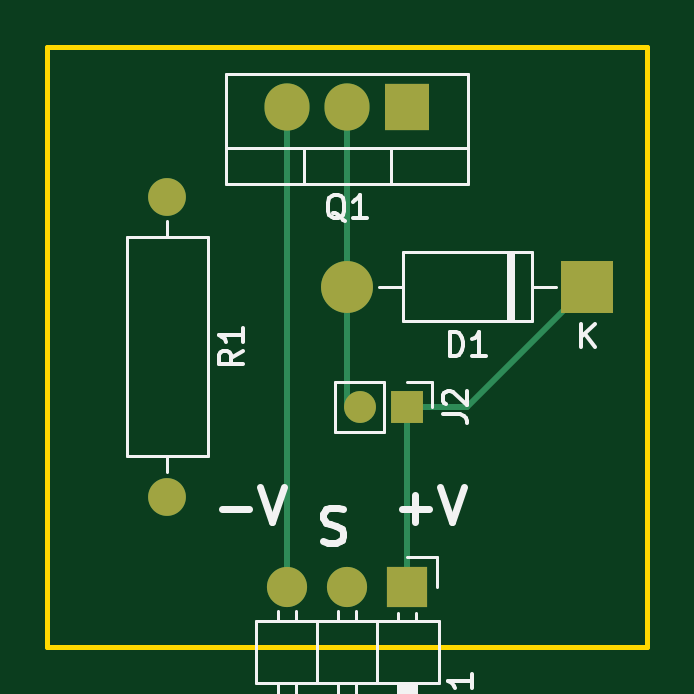
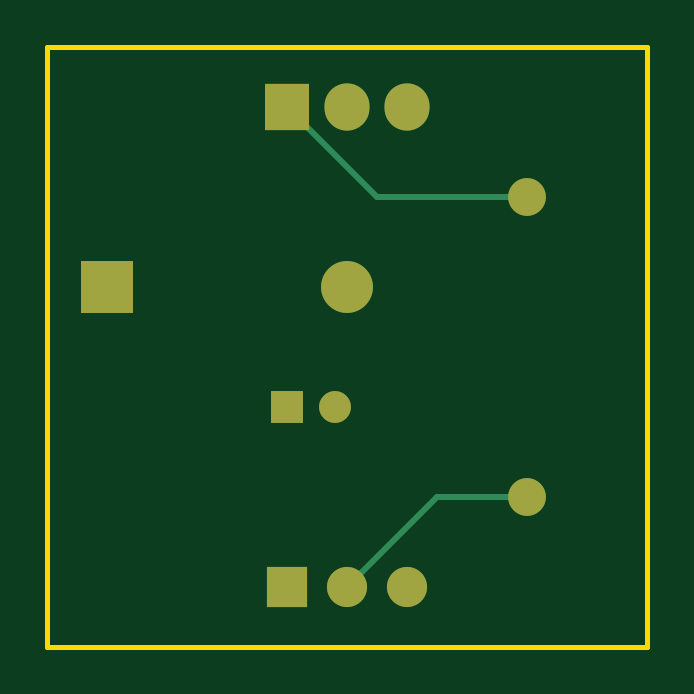
Circuit board: 9 layer files. Board 25.4 x 25.4 mm.
- bottom_copper: solenoid_driver-B_Cu.gbr (2240 bytes)
- bottom_mask: solenoid_driver-B_Mask.gbr (1169 bytes)
- paste: solenoid_driver-B_Paste.gbr (458 bytes)
- bottom_silk: solenoid_driver-B_Silkscreen.gbr (459 bytes)
- outline: solenoid_driver-Edge_Cuts.gbr (615 bytes)
- top_copper: solenoid_driver-F_Cu.gbr (2378 bytes)
- top_mask: solenoid_driver-F_Mask.gbr (1169 bytes)
- paste: solenoid_driver-F_Paste.gbr (458 bytes)
- top_silk: solenoid_driver-F_Silkscreen.gbr (9221 bytes)

=== bottom_copper: solenoid_driver-B_Cu.gbr ===
%TF.GenerationSoftware,KiCad,Pcbnew,7.0.1*%
%TF.CreationDate,2023-04-05T13:19:19-06:00*%
%TF.ProjectId,solenoid_driver,736f6c65-6e6f-4696-945f-647269766572,rev?*%
%TF.SameCoordinates,Original*%
%TF.FileFunction,Copper,L2,Bot*%
%TF.FilePolarity,Positive*%
%FSLAX46Y46*%
G04 Gerber Fmt 4.6, Leading zero omitted, Abs format (unit mm)*
G04 Created by KiCad (PCBNEW 7.0.1) date 2023-04-05 13:19:19*
%MOMM*%
%LPD*%
G01*
G04 APERTURE LIST*
%TA.AperFunction,ComponentPad*%
%ADD10R,1.350000X1.350000*%
%TD*%
%TA.AperFunction,ComponentPad*%
%ADD11O,1.350000X1.350000*%
%TD*%
%TA.AperFunction,ComponentPad*%
%ADD12C,1.600000*%
%TD*%
%TA.AperFunction,ComponentPad*%
%ADD13O,1.600000X1.600000*%
%TD*%
%TA.AperFunction,ComponentPad*%
%ADD14R,1.905000X2.000000*%
%TD*%
%TA.AperFunction,ComponentPad*%
%ADD15O,1.905000X2.000000*%
%TD*%
%TA.AperFunction,ComponentPad*%
%ADD16R,1.700000X1.700000*%
%TD*%
%TA.AperFunction,ComponentPad*%
%ADD17O,1.700000X1.700000*%
%TD*%
%TA.AperFunction,ComponentPad*%
%ADD18R,2.200000X2.200000*%
%TD*%
%TA.AperFunction,ComponentPad*%
%ADD19O,2.200000X2.200000*%
%TD*%
%TA.AperFunction,Conductor*%
%ADD20C,0.250000*%
%TD*%
G04 APERTURE END LIST*
D10*
%TO.P,J2,1,Pin_1*%
%TO.N,Net-(D1-K)*%
X149860000Y-91440000D03*
D11*
%TO.P,J2,2,Pin_2*%
%TO.N,Net-(D1-A)*%
X147860000Y-91440000D03*
%TD*%
D12*
%TO.P,R1,1*%
%TO.N,Net-(Q1-B)*%
X139700000Y-82550000D03*
D13*
%TO.P,R1,2*%
%TO.N,Net-(J1-Pin_2)*%
X139700000Y-95250000D03*
%TD*%
D14*
%TO.P,Q1,1,B*%
%TO.N,Net-(Q1-B)*%
X149860000Y-78740000D03*
D15*
%TO.P,Q1,2,C*%
%TO.N,Net-(D1-A)*%
X147320000Y-78740000D03*
%TO.P,Q1,3,E*%
%TO.N,Net-(J1-Pin_3)*%
X144780000Y-78740000D03*
%TD*%
D16*
%TO.P,J1,1,Pin_1*%
%TO.N,Net-(D1-K)*%
X149860000Y-99060000D03*
D17*
%TO.P,J1,2,Pin_2*%
%TO.N,Net-(J1-Pin_2)*%
X147320000Y-99060000D03*
%TO.P,J1,3,Pin_3*%
%TO.N,Net-(J1-Pin_3)*%
X144780000Y-99060000D03*
%TD*%
D18*
%TO.P,D1,1,K*%
%TO.N,Net-(D1-K)*%
X157480000Y-86360000D03*
D19*
%TO.P,D1,2,A*%
%TO.N,Net-(D1-A)*%
X147320000Y-86360000D03*
%TD*%
D20*
%TO.N,Net-(J1-Pin_2)*%
X143510000Y-95250000D02*
X147320000Y-99060000D01*
X139700000Y-95250000D02*
X143510000Y-95250000D01*
%TO.N,Net-(Q1-B)*%
X149860000Y-78740000D02*
X146050000Y-82550000D01*
X146050000Y-82550000D02*
X139700000Y-82550000D01*
%TD*%
M02*

=== bottom_mask: solenoid_driver-B_Mask.gbr ===
%TF.GenerationSoftware,KiCad,Pcbnew,7.0.1*%
%TF.CreationDate,2023-04-05T13:19:19-06:00*%
%TF.ProjectId,solenoid_driver,736f6c65-6e6f-4696-945f-647269766572,rev?*%
%TF.SameCoordinates,Original*%
%TF.FileFunction,Soldermask,Bot*%
%TF.FilePolarity,Negative*%
%FSLAX46Y46*%
G04 Gerber Fmt 4.6, Leading zero omitted, Abs format (unit mm)*
G04 Created by KiCad (PCBNEW 7.0.1) date 2023-04-05 13:19:19*
%MOMM*%
%LPD*%
G01*
G04 APERTURE LIST*
%ADD10R,1.350000X1.350000*%
%ADD11O,1.350000X1.350000*%
%ADD12C,1.600000*%
%ADD13O,1.600000X1.600000*%
%ADD14R,1.905000X2.000000*%
%ADD15O,1.905000X2.000000*%
%ADD16R,1.700000X1.700000*%
%ADD17O,1.700000X1.700000*%
%ADD18R,2.200000X2.200000*%
%ADD19O,2.200000X2.200000*%
G04 APERTURE END LIST*
D10*
%TO.C,J2*%
X149860000Y-91440000D03*
D11*
X147860000Y-91440000D03*
%TD*%
D12*
%TO.C,R1*%
X139700000Y-82550000D03*
D13*
X139700000Y-95250000D03*
%TD*%
D14*
%TO.C,Q1*%
X149860000Y-78740000D03*
D15*
X147320000Y-78740000D03*
X144780000Y-78740000D03*
%TD*%
D16*
%TO.C,J1*%
X149860000Y-99060000D03*
D17*
X147320000Y-99060000D03*
X144780000Y-99060000D03*
%TD*%
D18*
%TO.C,D1*%
X157480000Y-86360000D03*
D19*
X147320000Y-86360000D03*
%TD*%
M02*

=== paste: solenoid_driver-B_Paste.gbr ===
%TF.GenerationSoftware,KiCad,Pcbnew,7.0.1*%
%TF.CreationDate,2023-04-05T13:19:19-06:00*%
%TF.ProjectId,solenoid_driver,736f6c65-6e6f-4696-945f-647269766572,rev?*%
%TF.SameCoordinates,Original*%
%TF.FileFunction,Paste,Bot*%
%TF.FilePolarity,Positive*%
%FSLAX46Y46*%
G04 Gerber Fmt 4.6, Leading zero omitted, Abs format (unit mm)*
G04 Created by KiCad (PCBNEW 7.0.1) date 2023-04-05 13:19:19*
%MOMM*%
%LPD*%
G01*
G04 APERTURE LIST*
G04 APERTURE END LIST*
M02*

=== bottom_silk: solenoid_driver-B_Silkscreen.gbr ===
%TF.GenerationSoftware,KiCad,Pcbnew,7.0.1*%
%TF.CreationDate,2023-04-05T13:19:19-06:00*%
%TF.ProjectId,solenoid_driver,736f6c65-6e6f-4696-945f-647269766572,rev?*%
%TF.SameCoordinates,Original*%
%TF.FileFunction,Legend,Bot*%
%TF.FilePolarity,Positive*%
%FSLAX46Y46*%
G04 Gerber Fmt 4.6, Leading zero omitted, Abs format (unit mm)*
G04 Created by KiCad (PCBNEW 7.0.1) date 2023-04-05 13:19:19*
%MOMM*%
%LPD*%
G01*
G04 APERTURE LIST*
G04 APERTURE END LIST*
M02*

=== outline: solenoid_driver-Edge_Cuts.gbr ===
%TF.GenerationSoftware,KiCad,Pcbnew,7.0.1*%
%TF.CreationDate,2023-04-05T13:19:19-06:00*%
%TF.ProjectId,solenoid_driver,736f6c65-6e6f-4696-945f-647269766572,rev?*%
%TF.SameCoordinates,Original*%
%TF.FileFunction,Profile,NP*%
%FSLAX46Y46*%
G04 Gerber Fmt 4.6, Leading zero omitted, Abs format (unit mm)*
G04 Created by KiCad (PCBNEW 7.0.1) date 2023-04-05 13:19:19*
%MOMM*%
%LPD*%
G01*
G04 APERTURE LIST*
%TA.AperFunction,Profile*%
%ADD10C,0.200000*%
%TD*%
G04 APERTURE END LIST*
D10*
X134620000Y-76200000D02*
X160020000Y-76200000D01*
X160020000Y-101600000D01*
X134620000Y-101600000D01*
X134620000Y-76200000D01*
M02*

=== top_copper: solenoid_driver-F_Cu.gbr ===
%TF.GenerationSoftware,KiCad,Pcbnew,7.0.1*%
%TF.CreationDate,2023-04-05T13:19:19-06:00*%
%TF.ProjectId,solenoid_driver,736f6c65-6e6f-4696-945f-647269766572,rev?*%
%TF.SameCoordinates,Original*%
%TF.FileFunction,Copper,L1,Top*%
%TF.FilePolarity,Positive*%
%FSLAX46Y46*%
G04 Gerber Fmt 4.6, Leading zero omitted, Abs format (unit mm)*
G04 Created by KiCad (PCBNEW 7.0.1) date 2023-04-05 13:19:19*
%MOMM*%
%LPD*%
G01*
G04 APERTURE LIST*
%TA.AperFunction,ComponentPad*%
%ADD10R,1.350000X1.350000*%
%TD*%
%TA.AperFunction,ComponentPad*%
%ADD11O,1.350000X1.350000*%
%TD*%
%TA.AperFunction,ComponentPad*%
%ADD12C,1.600000*%
%TD*%
%TA.AperFunction,ComponentPad*%
%ADD13O,1.600000X1.600000*%
%TD*%
%TA.AperFunction,ComponentPad*%
%ADD14R,1.905000X2.000000*%
%TD*%
%TA.AperFunction,ComponentPad*%
%ADD15O,1.905000X2.000000*%
%TD*%
%TA.AperFunction,ComponentPad*%
%ADD16R,1.700000X1.700000*%
%TD*%
%TA.AperFunction,ComponentPad*%
%ADD17O,1.700000X1.700000*%
%TD*%
%TA.AperFunction,ComponentPad*%
%ADD18R,2.200000X2.200000*%
%TD*%
%TA.AperFunction,ComponentPad*%
%ADD19O,2.200000X2.200000*%
%TD*%
%TA.AperFunction,Conductor*%
%ADD20C,0.250000*%
%TD*%
G04 APERTURE END LIST*
D10*
%TO.P,J2,1,Pin_1*%
%TO.N,Net-(D1-K)*%
X149860000Y-91440000D03*
D11*
%TO.P,J2,2,Pin_2*%
%TO.N,Net-(D1-A)*%
X147860000Y-91440000D03*
%TD*%
D12*
%TO.P,R1,1*%
%TO.N,Net-(Q1-B)*%
X139700000Y-82550000D03*
D13*
%TO.P,R1,2*%
%TO.N,Net-(J1-Pin_2)*%
X139700000Y-95250000D03*
%TD*%
D14*
%TO.P,Q1,1,B*%
%TO.N,Net-(Q1-B)*%
X149860000Y-78740000D03*
D15*
%TO.P,Q1,2,C*%
%TO.N,Net-(D1-A)*%
X147320000Y-78740000D03*
%TO.P,Q1,3,E*%
%TO.N,Net-(J1-Pin_3)*%
X144780000Y-78740000D03*
%TD*%
D16*
%TO.P,J1,1,Pin_1*%
%TO.N,Net-(D1-K)*%
X149860000Y-99060000D03*
D17*
%TO.P,J1,2,Pin_2*%
%TO.N,Net-(J1-Pin_2)*%
X147320000Y-99060000D03*
%TO.P,J1,3,Pin_3*%
%TO.N,Net-(J1-Pin_3)*%
X144780000Y-99060000D03*
%TD*%
D18*
%TO.P,D1,1,K*%
%TO.N,Net-(D1-K)*%
X157480000Y-86360000D03*
D19*
%TO.P,D1,2,A*%
%TO.N,Net-(D1-A)*%
X147320000Y-86360000D03*
%TD*%
D20*
%TO.N,Net-(J1-Pin_3)*%
X144780000Y-78740000D02*
X144780000Y-99060000D01*
%TO.N,Net-(D1-K)*%
X149860000Y-91440000D02*
X149860000Y-99060000D01*
%TO.N,Net-(D1-A)*%
X147320000Y-86360000D02*
X147320000Y-78740000D01*
X147320000Y-91440000D02*
X147320000Y-86360000D01*
%TO.N,Net-(D1-K)*%
X149860000Y-91440000D02*
X152400000Y-91440000D01*
X152400000Y-91440000D02*
X157480000Y-86360000D01*
%TD*%
M02*

=== top_mask: solenoid_driver-F_Mask.gbr ===
%TF.GenerationSoftware,KiCad,Pcbnew,7.0.1*%
%TF.CreationDate,2023-04-05T13:19:19-06:00*%
%TF.ProjectId,solenoid_driver,736f6c65-6e6f-4696-945f-647269766572,rev?*%
%TF.SameCoordinates,Original*%
%TF.FileFunction,Soldermask,Top*%
%TF.FilePolarity,Negative*%
%FSLAX46Y46*%
G04 Gerber Fmt 4.6, Leading zero omitted, Abs format (unit mm)*
G04 Created by KiCad (PCBNEW 7.0.1) date 2023-04-05 13:19:19*
%MOMM*%
%LPD*%
G01*
G04 APERTURE LIST*
%ADD10R,1.350000X1.350000*%
%ADD11O,1.350000X1.350000*%
%ADD12C,1.600000*%
%ADD13O,1.600000X1.600000*%
%ADD14R,1.905000X2.000000*%
%ADD15O,1.905000X2.000000*%
%ADD16R,1.700000X1.700000*%
%ADD17O,1.700000X1.700000*%
%ADD18R,2.200000X2.200000*%
%ADD19O,2.200000X2.200000*%
G04 APERTURE END LIST*
D10*
%TO.C,J2*%
X149860000Y-91440000D03*
D11*
X147860000Y-91440000D03*
%TD*%
D12*
%TO.C,R1*%
X139700000Y-82550000D03*
D13*
X139700000Y-95250000D03*
%TD*%
D14*
%TO.C,Q1*%
X149860000Y-78740000D03*
D15*
X147320000Y-78740000D03*
X144780000Y-78740000D03*
%TD*%
D16*
%TO.C,J1*%
X149860000Y-99060000D03*
D17*
X147320000Y-99060000D03*
X144780000Y-99060000D03*
%TD*%
D18*
%TO.C,D1*%
X157480000Y-86360000D03*
D19*
X147320000Y-86360000D03*
%TD*%
M02*

=== paste: solenoid_driver-F_Paste.gbr ===
%TF.GenerationSoftware,KiCad,Pcbnew,7.0.1*%
%TF.CreationDate,2023-04-05T13:19:19-06:00*%
%TF.ProjectId,solenoid_driver,736f6c65-6e6f-4696-945f-647269766572,rev?*%
%TF.SameCoordinates,Original*%
%TF.FileFunction,Paste,Top*%
%TF.FilePolarity,Positive*%
%FSLAX46Y46*%
G04 Gerber Fmt 4.6, Leading zero omitted, Abs format (unit mm)*
G04 Created by KiCad (PCBNEW 7.0.1) date 2023-04-05 13:19:19*
%MOMM*%
%LPD*%
G01*
G04 APERTURE LIST*
G04 APERTURE END LIST*
M02*

=== top_silk: solenoid_driver-F_Silkscreen.gbr (9221 bytes, source omitted) ===
